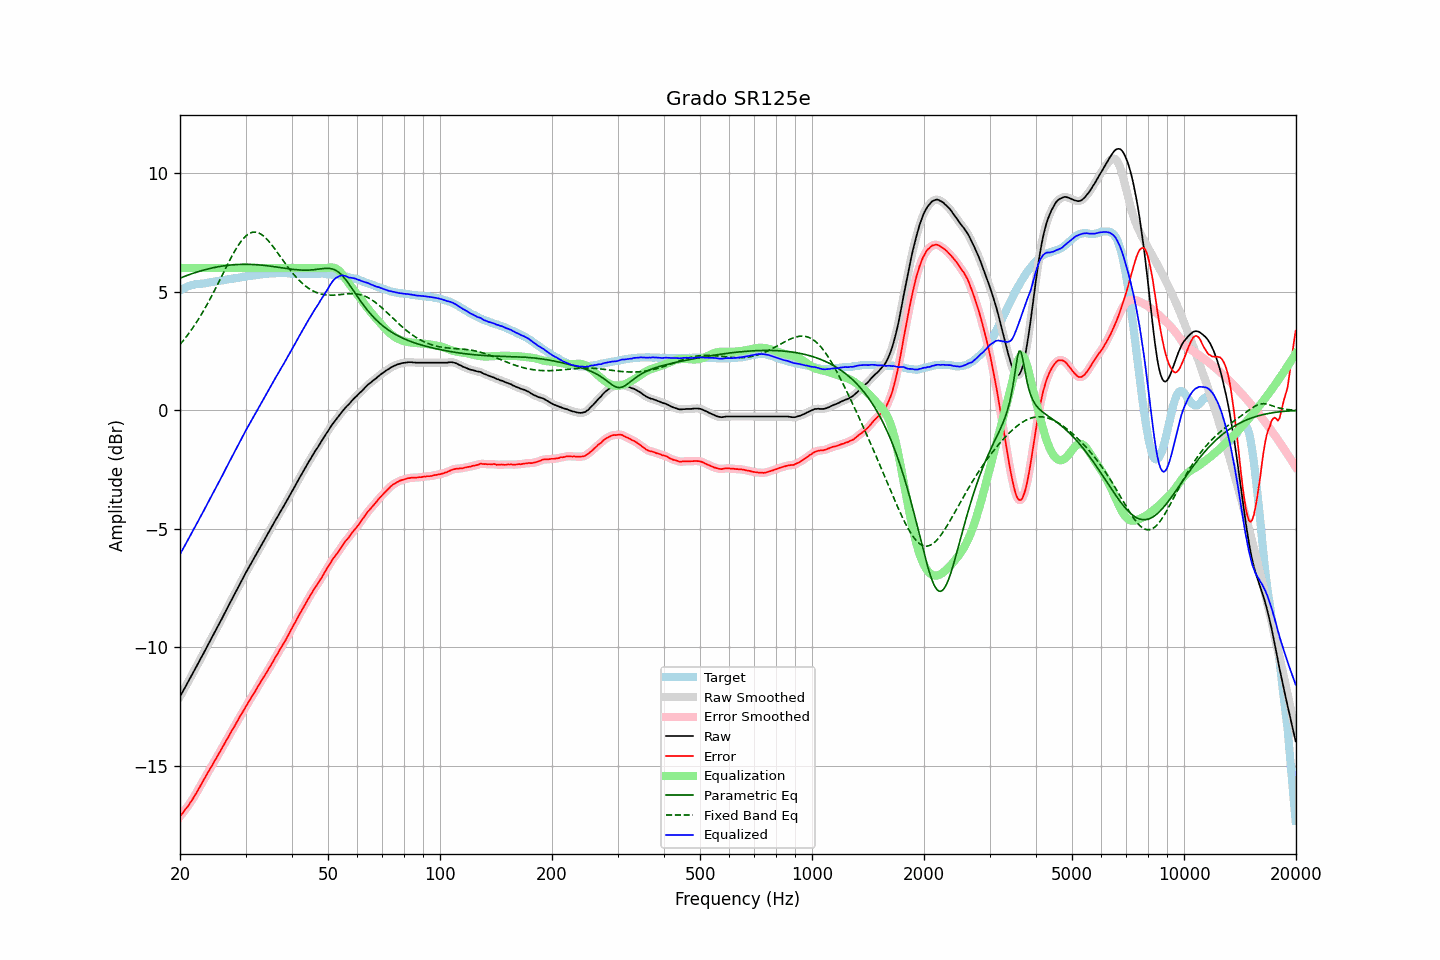

The file beside this chart, header and first rows:
frequency, raw, error, smoothed, error_smoothed, equalization, parametric_eq, fixed_band_eq, equalized_raw, equalized_smoothed, target
20.00, -12.07, -17.13, -12.08, -17.13, 6.00, 5.57, 2.77, -6.07, -6.08, 5.05
20.20, -11.95, -17.05, -11.95, -17.04, 6.00, 5.60, 2.85, -5.95, -5.95, 5.09
20.40, -11.83, -16.97, -11.83, -16.96, 6.00, 5.62, 2.94, -5.83, -5.83, 5.13
20.61, -11.71, -16.86, -11.71, -16.87, 6.00, 5.65, 3.02, -5.71, -5.71, 5.15
20.81, -11.58, -16.77, -11.58, -16.78, 6.00, 5.68, 3.11, -5.58, -5.58, 5.19
21.02, -11.46, -16.70, -11.46, -16.68, 6.00, 5.70, 3.20, -5.46, -5.46, 5.23
21.23, -11.33, -16.59, -11.34, -16.59, 6.00, 5.72, 3.29, -5.33, -5.34, 5.25
21.44, -11.21, -16.48, -11.21, -16.49, 6.00, 5.75, 3.38, -5.21, -5.21, 5.27
21.66, -11.10, -16.39, -11.09, -16.38, 6.00, 5.77, 3.48, -5.10, -5.09, 5.29
21.87, -10.96, -16.26, -10.97, -16.27, 6.00, 5.79, 3.58, -4.96, -4.97, 5.30
22.09, -10.84, -16.16, -10.84, -16.16, 6.00, 5.82, 3.68, -4.84, -4.84, 5.32
22.31, -10.71, -16.04, -10.71, -16.04, 6.00, 5.84, 3.79, -4.71, -4.71, 5.33
22.54, -10.59, -15.92, -10.59, -15.92, 6.00, 5.86, 3.90, -4.59, -4.59, 5.33
22.76, -10.45, -15.79, -10.46, -15.79, 6.00, 5.88, 4.01, -4.45, -4.46, 5.34
22.99, -10.33, -15.67, -10.33, -15.67, 6.00, 5.90, 4.12, -4.33, -4.33, 5.34
23.22, -10.20, -15.55, -10.20, -15.55, 6.00, 5.92, 4.24, -4.20, -4.20, 5.35
23.45, -10.07, -15.43, -10.08, -15.43, 6.00, 5.93, 4.36, -4.07, -4.08, 5.36
23.69, -9.95, -15.31, -9.94, -15.31, 6.00, 5.95, 4.48, -3.95, -3.94, 5.37
23.92, -9.81, -15.20, -9.81, -15.20, 6.00, 5.97, 4.60, -3.81, -3.81, 5.39
24.16, -9.68, -15.09, -9.69, -15.09, 6.00, 5.98, 4.73, -3.68, -3.69, 5.41
24.40, -9.56, -14.98, -9.56, -14.97, 6.00, 6.00, 4.86, -3.56, -3.56, 5.42
24.65, -9.44, -14.85, -9.43, -14.86, 6.00, 6.01, 4.99, -3.44, -3.43, 5.42
24.89, -9.30, -14.74, -9.31, -14.74, 6.00, 6.03, 5.12, -3.30, -3.31, 5.44
25.14, -9.18, -14.63, -9.18, -14.62, 6.00, 6.04, 5.25, -3.18, -3.18, 5.44
25.39, -9.05, -14.51, -9.05, -14.51, 6.00, 6.05, 5.39, -3.05, -3.05, 5.45
25.65, -8.93, -14.39, -8.93, -14.39, 6.00, 6.07, 5.53, -2.93, -2.93, 5.46
25.91, -8.80, -14.27, -8.79, -14.27, 6.00, 6.08, 5.66, -2.80, -2.79, 5.47
26.16, -8.66, -14.14, -8.66, -14.14, 6.00, 6.09, 5.80, -2.66, -2.66, 5.48
26.43, -8.53, -14.02, -8.53, -14.02, 6.00, 6.10, 5.93, -2.53, -2.53, 5.49
26.69, -8.39, -13.91, -8.40, -13.90, 6.00, 6.11, 6.07, -2.39, -2.40, 5.51
26.96, -8.27, -13.79, -8.27, -13.79, 6.00, 6.11, 6.20, -2.27, -2.27, 5.52
27.23, -8.14, -13.67, -8.13, -13.67, 6.00, 6.12, 6.33, -2.14, -2.13, 5.53
27.50, -8.01, -13.55, -8.01, -13.55, 6.00, 6.13, 6.46, -2.01, -2.01, 5.55
27.77, -7.87, -13.42, -7.88, -13.43, 6.00, 6.13, 6.59, -1.87, -1.88, 5.55
28.05, -7.75, -13.32, -7.75, -13.31, 6.00, 6.14, 6.71, -1.75, -1.75, 5.57
28.33, -7.62, -13.19, -7.62, -13.19, 6.00, 6.14, 6.82, -1.62, -1.62, 5.57
28.62, -7.50, -13.08, -7.49, -13.08, 6.00, 6.15, 6.93, -1.50, -1.49, 5.59
28.90, -7.35, -12.95, -7.36, -12.96, 6.00, 6.15, 7.03, -1.35, -1.36, 5.60
29.19, -7.23, -12.84, -7.23, -12.84, 6.00, 6.15, 7.12, -1.23, -1.23, 5.60
29.48, -7.10, -12.73, -7.10, -12.72, 6.00, 6.15, 7.21, -1.10, -1.10, 5.62
29.78, -6.98, -12.61, -6.98, -12.61, 6.00, 6.15, 7.28, -0.98, -0.98, 5.63
30.08, -6.85, -12.49, -6.85, -12.49, 6.00, 6.15, 7.35, -0.85, -0.85, 5.64
30.38, -6.73, -12.38, -6.73, -12.38, 6.00, 6.15, 7.40, -0.73, -0.73, 5.65
30.68, -6.60, -12.26, -6.61, -12.26, 6.00, 6.15, 7.45, -0.60, -0.61, 5.66
30.99, -6.49, -12.15, -6.49, -12.15, 6.00, 6.15, 7.48, -0.49, -0.49, 5.67
31.30, -6.37, -12.04, -6.37, -12.05, 6.00, 6.15, 7.50, -0.37, -0.37, 5.68
31.61, -6.24, -11.94, -6.25, -11.94, 6.00, 6.14, 7.51, -0.24, -0.25, 5.70
31.93, -6.13, -11.82, -6.12, -11.82, 6.00, 6.14, 7.51, -0.13, -0.12, 5.69
32.24, -6.00, -11.71, -6.00, -11.71, 6.00, 6.13, 7.50, -0.00, -0.00, 5.70
32.57, -5.88, -11.59, -5.88, -11.59, 6.00, 6.13, 7.47, 0.12, 0.12, 5.71
32.89, -5.75, -11.48, -5.75, -11.48, 6.00, 6.12, 7.44, 0.25, 0.25, 5.73
33.22, -5.63, -11.36, -5.63, -11.37, 6.00, 6.12, 7.40, 0.37, 0.37, 5.73
33.55, -5.51, -11.26, -5.52, -11.26, 6.00, 6.11, 7.34, 0.49, 0.48, 5.75
33.89, -5.40, -11.15, -5.40, -11.15, 6.00, 6.10, 7.28, 0.60, 0.60, 5.75
34.23, -5.29, -11.05, -5.28, -11.04, 6.00, 6.10, 7.22, 0.71, 0.72, 5.76
34.57, -5.16, -10.93, -5.17, -10.93, 6.00, 6.09, 7.14, 0.84, 0.83, 5.76
34.92, -5.05, -10.82, -5.05, -10.82, 6.00, 6.08, 7.06, 0.95, 0.95, 5.77
35.27, -4.93, -10.70, -4.93, -10.70, 6.00, 6.07, 6.98, 1.07, 1.07, 5.78
35.62, -4.81, -10.58, -4.80, -10.58, 6.00, 6.06, 6.89, 1.19, 1.20, 5.78
35.97, -4.68, -10.46, -4.68, -10.47, 6.00, 6.05, 6.80, 1.32, 1.32, 5.77
... 635 more rows
